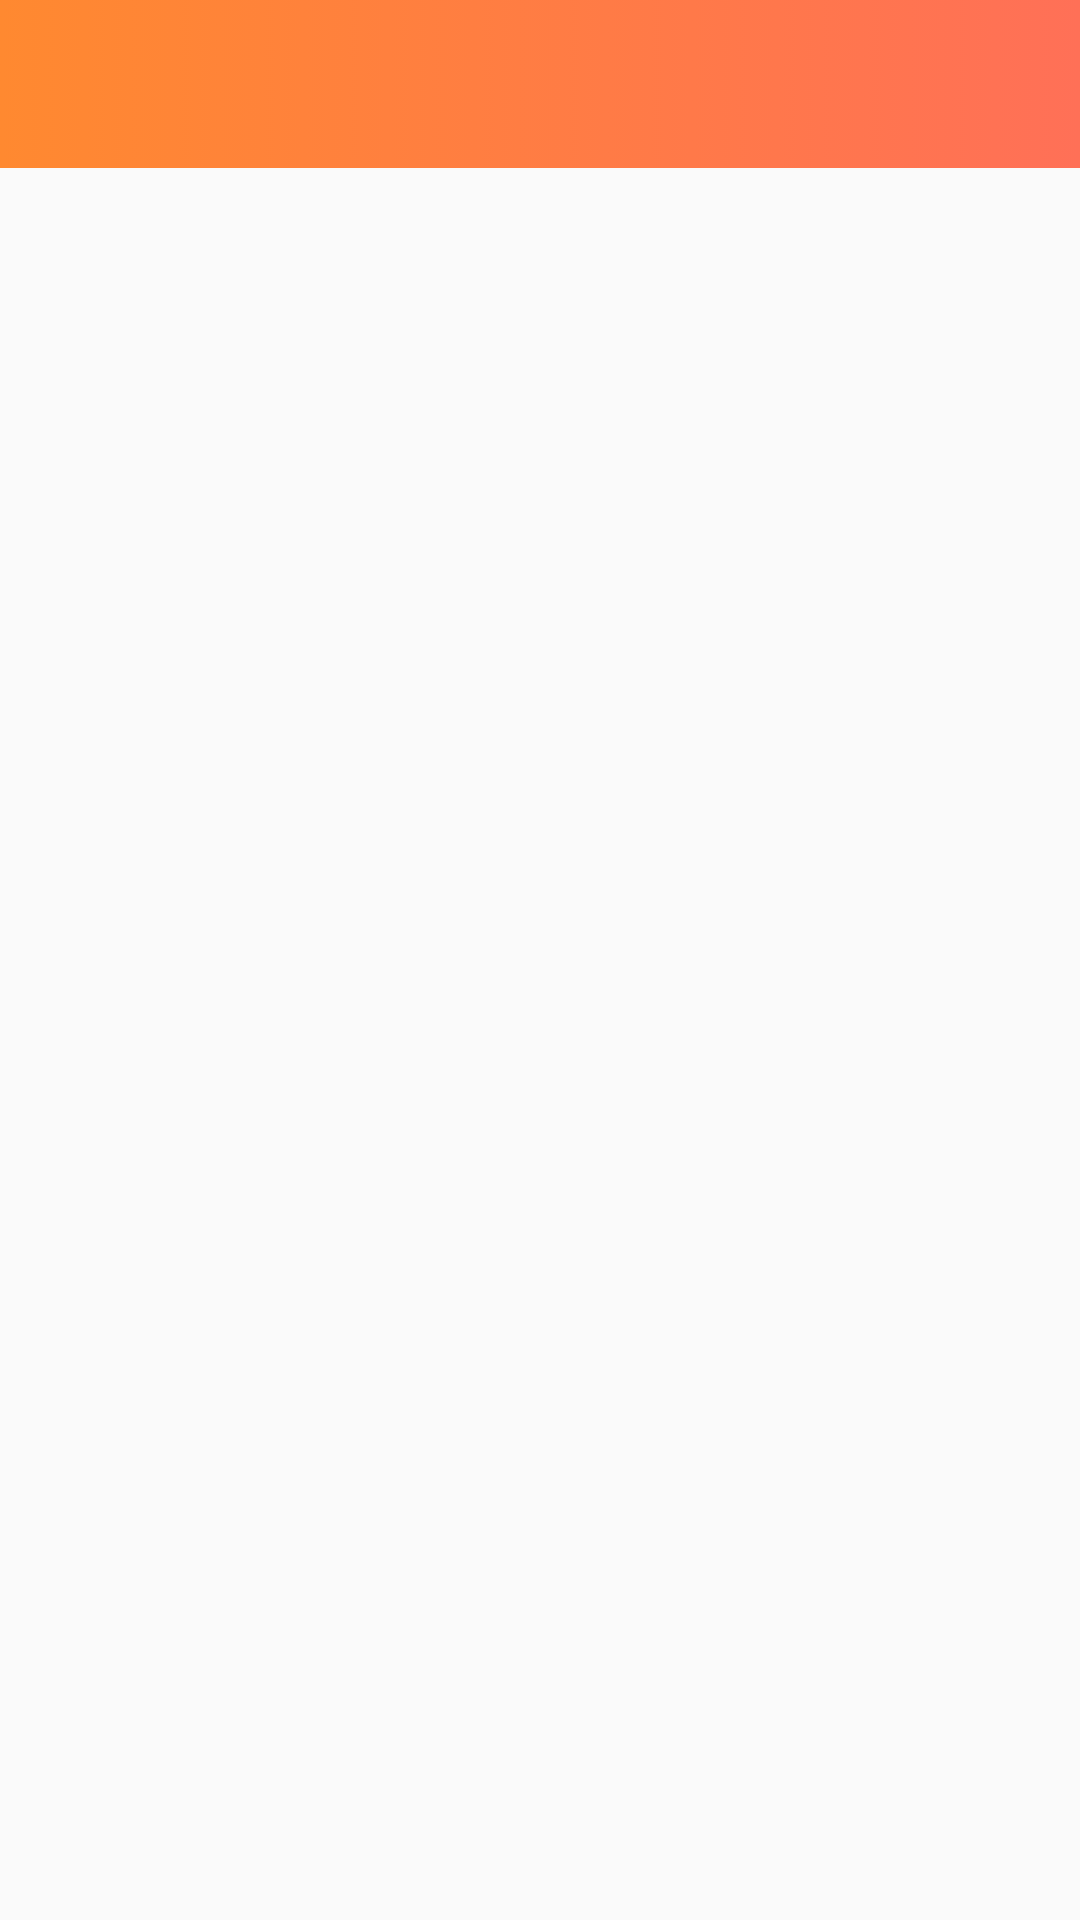

The Android layout XML behind this screen, and the referenced resources:
<!-- AndroidManifest.xml: application theme AppTheme -->
<!-- res/layout/activity_contact_details.xml -->
<?xml version="1.0" encoding="utf-8"?>
<layout xmlns:android="http://schemas.android.com/apk/res/android"
    xmlns:app="http://schemas.android.com/apk/res-auto"
    xmlns:tools="http://schemas.android.com/tools">

    <data>
        <variable
            name="viewmodel"
            type="com.kishan.contactstask.ui.contactDetails.ContactDetailsViewModel" />
    </data>

    <androidx.constraintlayout.widget.ConstraintLayout
        android:layout_width="match_parent"
        android:layout_height="match_parent"
        tools:context=".ui.contactDetails.ContactDetailsActivity">

        <com.google.android.material.appbar.AppBarLayout
            android:layout_width="match_parent"
            android:layout_height="wrap_content"
            android:theme="@style/AppTheme.AppBarOverlay"
            app:layout_constraintEnd_toEndOf="parent"
            app:layout_constraintStart_toStartOf="parent"
            app:layout_constraintTop_toTopOf="parent">

            <androidx.appcompat.widget.Toolbar
                android:id="@+id/toolbar"
                android:layout_width="match_parent"
                android:layout_height="?attr/actionBarSize"
                android:layout_gravity="center"
                android:background="@drawable/toolbar_background"
                app:layout_scrollFlags="scroll|enterAlways|snap"
                app:titleTextAppearance="@dimen/font_16"
                app:titleTextColor="@color/white" />
        </com.google.android.material.appbar.AppBarLayout>

    </androidx.constraintlayout.widget.ConstraintLayout>
</layout>
<!-- resources referenced by this layout -->
<resources>
  <color name="white">#FFFFFF</color>
  <dimen name="font_16">14sp</dimen>
  <!-- drawable toolbar_background (drawable) -->
  <?xml version="1.0" encoding="utf-8"?>
  <selector xmlns:android="http://schemas.android.com/apk/res/android">
  
    <item android:state_pressed="true">
  
  
      <shape android:shape="rectangle">
        <corners android:radius="0dp"/>
  
        <gradient android:angle="180" android:endColor="#ff8930" android:startColor="#ff7057"/>
      </shape>
    </item>
    <item>
      <shape android:shape="rectangle">
        <corners android:radius="0dp"/>
        <gradient android:angle="180" android:endColor="#ff8930" android:startColor="#ff7057" />
  
      </shape>
    </item>
  </selector>
  <style name="AppTheme.AppBarOverlay" parent="ThemeOverlay.AppCompat.Dark.ActionBar" />
  <style name="AppTheme" parent="Theme.AppCompat.Light.NoActionBar">
          
          <item name="colorPrimary">@color/colorPrimary</item>
          <item name="colorPrimaryDark">@color/colorPrimaryDark</item>
          <item name="colorAccent">@color/colorAccent</item>
      </style>
  <color name="colorPrimary">#ff6500</color>
  <color name="colorPrimaryDark">#DA600F</color>
  <color name="colorAccent">#ff6500</color>
</resources>
